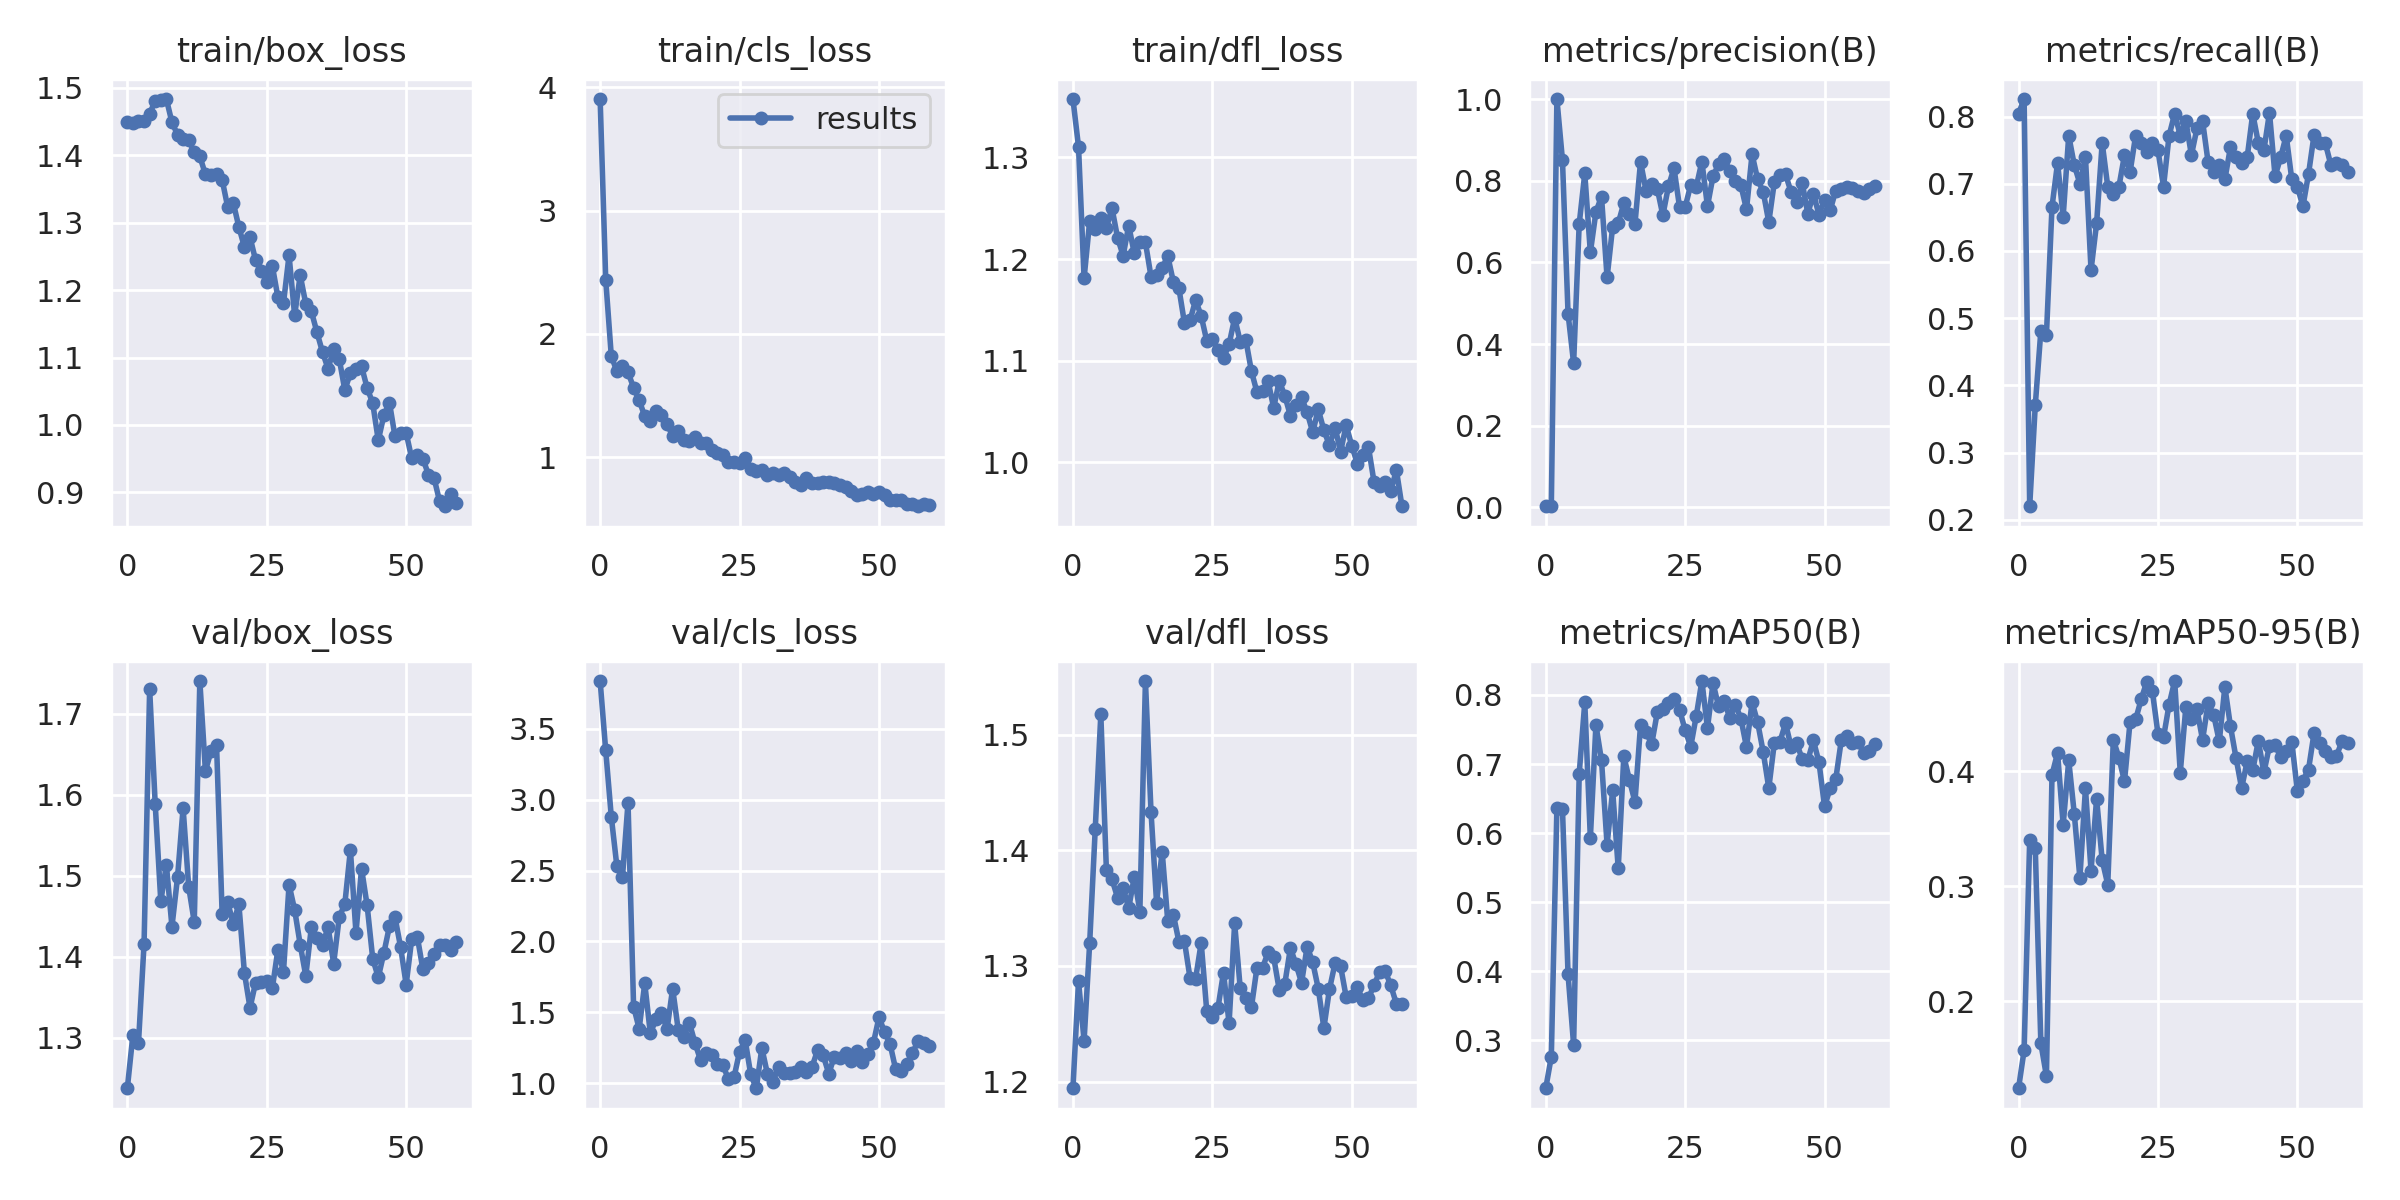

The table this chart was drawn from, first rows:
epoch, train/box_loss, train/cls_loss, train/dfl_loss, metrics/precision(B), metrics/recall(B), metrics/mAP50(B), metrics/mAP50-95(B), val/box_loss, val/cls_loss, val/dfl_loss, lr/pg0, lr/pg1, lr/pg2
0, 1.448, 3.905, 1.357, 0.00287, 0.8044, 0.2306, 0.1245, 1.238, 3.836, 1.194, 0.0793, 0.0023, 0.0023
1, 1.448, 2.44, 1.311, 0.00295, 0.8261, 0.2763, 0.1575, 1.304, 3.347, 1.287, 0.05762, 0.004622, 0.004622
2, 1.45, 1.821, 1.181, 1, 0.2202, 0.6362, 0.3406, 1.294, 2.879, 1.235, 0.03587, 0.006866, 0.006866
3, 1.451, 1.698, 1.237, 0.8502, 0.3702, 0.6349, 0.3333, 1.416, 2.53, 1.32, 0.01403, 0.00903, 0.00903
4, 1.461, 1.741, 1.23, 0.4746, 0.4812, 0.3955, 0.1636, 1.73, 2.451, 1.419, 0.00934, 0.00934, 0.00934
5, 1.481, 1.689, 1.241, 0.3531, 0.4747, 0.2934, 0.1352, 1.588, 2.979, 1.518, 0.00934, 0.00934, 0.00934
6, 1.481, 1.565, 1.231, 0.694, 0.6656, 0.6858, 0.397, 1.468, 1.54, 1.383, 0.009175, 0.009175, 0.009175
7, 1.483, 1.462, 1.25, 0.8177, 0.7311, 0.7891, 0.416, 1.513, 1.383, 1.375, 0.00901, 0.00901, 0.00901
8, 1.449, 1.333, 1.221, 0.6245, 0.6508, 0.5927, 0.3535, 1.437, 1.704, 1.359, 0.008845, 0.008845, 0.008845
9, 1.43, 1.298, 1.203, 0.7234, 0.7717, 0.7565, 0.4096, 1.498, 1.351, 1.368, 0.00868, 0.00868, 0.00868
10, 1.424, 1.378, 1.233, 0.7612, 0.7277, 0.7052, 0.3629, 1.583, 1.449, 1.35, 0.008515, 0.008515, 0.008515
11, 1.423, 1.341, 1.206, 0.563, 0.7003, 0.5832, 0.3073, 1.486, 1.493, 1.377, 0.00835, 0.00835, 0.00835
12, 1.404, 1.268, 1.217, 0.6872, 0.7401, 0.6617, 0.3852, 1.443, 1.38, 1.347, 0.008185, 0.008185, 0.008185
13, 1.398, 1.174, 1.216, 0.6957, 0.5715, 0.5489, 0.3136, 1.74, 1.667, 1.546, 0.00802, 0.00802, 0.00802
14, 1.371, 1.216, 1.183, 0.745, 0.6413, 0.7112, 0.3762, 1.629, 1.378, 1.433, 0.007855, 0.007855, 0.007855
15, 1.371, 1.137, 1.184, 0.7179, 0.7609, 0.6771, 0.3227, 1.653, 1.325, 1.355, 0.00769, 0.00769, 0.00769
16, 1.372, 1.129, 1.191, 0.6944, 0.6956, 0.6452, 0.3016, 1.661, 1.426, 1.399, 0.007525, 0.007525, 0.007525
17, 1.364, 1.164, 1.203, 0.8462, 0.6848, 0.7565, 0.4275, 1.453, 1.284, 1.339, 0.00736, 0.00736, 0.00736
18, 1.323, 1.112, 1.178, 0.7748, 0.6956, 0.7458, 0.4119, 1.467, 1.163, 1.345, 0.007195, 0.007195, 0.007195
19, 1.329, 1.112, 1.171, 0.7915, 0.7427, 0.7288, 0.3913, 1.441, 1.211, 1.321, 0.00703, 0.00703, 0.00703
20, 1.294, 1.059, 1.137, 0.7808, 0.7174, 0.7746, 0.4432, 1.465, 1.195, 1.321, 0.006865, 0.006865, 0.006865
21, 1.264, 1.033, 1.14, 0.7153, 0.7717, 0.7803, 0.4451, 1.38, 1.135, 1.29, 0.0067, 0.0067, 0.0067
22, 1.278, 1.018, 1.16, 0.7859, 0.7609, 0.788, 0.4628, 1.337, 1.128, 1.289, 0.006535, 0.006535, 0.006535
23, 1.244, 0.9594, 1.144, 0.8309, 0.7477, 0.7934, 0.4781, 1.368, 1.029, 1.32, 0.00637, 0.00637, 0.00637
24, 1.229, 0.9632, 1.12, 0.735, 0.7609, 0.7785, 0.4696, 1.369, 1.041, 1.261, 0.006205, 0.006205, 0.006205
25, 1.212, 0.9573, 1.121, 0.7354, 0.75, 0.7491, 0.4329, 1.371, 1.221, 1.256, 0.00604, 0.00604, 0.00604
26, 1.236, 0.9961, 1.111, 0.7899, 0.6956, 0.7251, 0.4297, 1.361, 1.306, 1.264, 0.005875, 0.005875, 0.005875
27, 1.189, 0.9087, 1.103, 0.7856, 0.7717, 0.77, 0.4581, 1.409, 1.062, 1.294, 0.00571, 0.00571, 0.00571
28, 1.181, 0.8914, 1.116, 0.8467, 0.8044, 0.8201, 0.4786, 1.381, 0.9641, 1.25, 0.005545, 0.005545, 0.005545
29, 1.252, 0.8951, 1.142, 0.7376, 0.7717, 0.752, 0.3989, 1.489, 1.248, 1.337, 0.00538, 0.00538, 0.00538
30, 1.162, 0.8599, 1.119, 0.8109, 0.7935, 0.8171, 0.4558, 1.458, 1.065, 1.281, 0.005215, 0.005215, 0.005215
31, 1.222, 0.8693, 1.121, 0.8401, 0.7427, 0.7833, 0.446, 1.415, 1.011, 1.272, 0.00505, 0.00505, 0.00505
32, 1.179, 0.8589, 1.09, 0.8527, 0.7826, 0.791, 0.4541, 1.376, 1.114, 1.264, 0.004885, 0.004885, 0.004885
33, 1.168, 0.8696, 1.069, 0.8249, 0.7935, 0.767, 0.4273, 1.436, 1.073, 1.299, 0.00472, 0.00472, 0.00472
34, 1.137, 0.8374, 1.071, 0.7984, 0.7318, 0.7861, 0.4593, 1.423, 1.07, 1.298, 0.004555, 0.004555, 0.004555
35, 1.108, 0.7993, 1.08, 0.7886, 0.7174, 0.7658, 0.449, 1.415, 1.08, 1.312, 0.00439, 0.00439, 0.00439
36, 1.083, 0.7791, 1.054, 0.7297, 0.7283, 0.7244, 0.426, 1.437, 1.111, 1.307, 0.004225, 0.004225, 0.004225
37, 1.113, 0.834, 1.08, 0.8649, 0.7065, 0.7893, 0.4735, 1.392, 1.077, 1.279, 0.00406, 0.00406, 0.00406
38, 1.098, 0.7938, 1.065, 0.8032, 0.7543, 0.7603, 0.4393, 1.449, 1.115, 1.285, 0.003895, 0.003895, 0.003895
39, 1.052, 0.7925, 1.046, 0.7728, 0.7393, 0.7174, 0.4117, 1.465, 1.234, 1.315, 0.00373, 0.00373, 0.00373
40, 1.077, 0.796, 1.056, 0.6986, 0.7305, 0.6651, 0.3854, 1.532, 1.196, 1.302, 0.003565, 0.003565, 0.003565
41, 1.083, 0.8018, 1.064, 0.7972, 0.7391, 0.731, 0.4087, 1.43, 1.067, 1.286, 0.0034, 0.0034, 0.0034
42, 1.087, 0.7914, 1.049, 0.814, 0.8044, 0.7324, 0.4009, 1.509, 1.188, 1.317, 0.003235, 0.003235, 0.003235
43, 1.055, 0.7774, 1.03, 0.8154, 0.7609, 0.7589, 0.4266, 1.463, 1.179, 1.303, 0.00307, 0.00307, 0.00307
44, 1.032, 0.757, 1.052, 0.7722, 0.75, 0.7249, 0.3991, 1.398, 1.21, 1.28, 0.002905, 0.002905, 0.002905
45, 0.9773, 0.7297, 1.032, 0.7478, 0.8057, 0.7302, 0.4223, 1.375, 1.155, 1.246, 0.00274, 0.00274, 0.00274
46, 1.014, 0.6974, 1.017, 0.7937, 0.7111, 0.7068, 0.4231, 1.405, 1.228, 1.28, 0.002575, 0.002575, 0.002575
47, 1.033, 0.7029, 1.034, 0.7196, 0.7391, 0.7055, 0.4124, 1.438, 1.151, 1.302, 0.00241, 0.00241, 0.00241
48, 0.9829, 0.7178, 1.011, 0.7676, 0.7717, 0.7342, 0.4179, 1.449, 1.202, 1.3, 0.002245, 0.002245, 0.002245
49, 0.9885, 0.702, 1.036, 0.7168, 0.7065, 0.7024, 0.4258, 1.412, 1.283, 1.273, 0.00208, 0.00208, 0.00208
50, 0.9881, 0.7174, 1.016, 0.753, 0.6956, 0.6386, 0.3829, 1.366, 1.464, 1.274, 0.001915, 0.001915, 0.001915
51, 0.9504, 0.6927, 0.9989, 0.7272, 0.6665, 0.6647, 0.3921, 1.422, 1.363, 1.282, 0.00175, 0.00175, 0.00175
52, 0.9554, 0.6523, 1.007, 0.7758, 0.7144, 0.6776, 0.4016, 1.425, 1.275, 1.27, 0.001585, 0.001585, 0.001585
53, 0.9502, 0.6556, 1.015, 0.7805, 0.7731, 0.7343, 0.4335, 1.385, 1.097, 1.272, 0.00142, 0.00142, 0.00142
54, 0.9261, 0.6531, 0.9805, 0.7853, 0.7609, 0.7406, 0.4251, 1.392, 1.089, 1.284, 0.001255, 0.001255, 0.001255
55, 0.9214, 0.6257, 0.9767, 0.7821, 0.7609, 0.7311, 0.418, 1.404, 1.136, 1.295, 0.00109, 0.00109, 0.00109
56, 0.8867, 0.6197, 0.9805, 0.7737, 0.7283, 0.7317, 0.4122, 1.414, 1.211, 1.296, 0.000925, 0.000925, 0.000925
57, 0.8795, 0.6034, 0.9718, 0.7709, 0.7314, 0.716, 0.4133, 1.414, 1.298, 1.283, 0.00076, 0.00076, 0.00076
58, 0.8971, 0.6226, 0.9926, 0.7803, 0.7283, 0.7182, 0.4261, 1.409, 1.287, 1.267, 0.000595, 0.000595, 0.000595
59, 0.8846, 0.6109, 0.9569, 0.7863, 0.7174, 0.7286, 0.4246, 1.418, 1.262, 1.267, 0.00043, 0.00043, 0.00043
